Labelled photos from "images", an image-classification folder in alu82/setsolver-card-classifier. The possible labels are: 1 red square solid, 1 red square empty, 1 red square dashed, 1 red oval solid, 1 red oval empty, 1 red oval dashed, 1 red wave solid, 1 red wave empty, 1 red wave dashed, 1 green square solid, 1 green square empty, 1 green square dashed, 1 green oval solid, 1 green oval empty, 1 green oval dashed, 1 green wave solid, 1 green wave empty, 1 green wave dashed, 1 purple square solid, 1 purple square empty, 1 purple square dashed, 1 purple oval solid, 1 purple oval empty, 1 purple oval dashed, 1 purple wave solid, 1 purple wave empty, 1 purple wave dashed, 2 red square solid, 2 red square empty, 2 red square dashed, 2 red oval solid, 2 red oval empty, 2 red oval dashed, 2 red wave solid, 2 red wave empty, 2 red wave dashed, 2 green square solid, 2 green square empty, 2 green square dashed, 2 green oval solid, 2 green oval empty, 2 green oval dashed, 2 green wave solid, 2 green wave empty, 2 green wave dashed, 2 purple square solid, 2 purple square empty, 2 purple square dashed, 2 purple oval solid, 2 purple oval empty, 2 purple oval dashed, 2 purple wave solid, 2 purple wave empty, 2 purple wave dashed, 3 red square solid, 3 red square empty, 3 red square dashed, 3 red oval solid, 3 red oval empty, 3 red oval dashed, 3 red wave solid, 3 red wave empty, 3 red wave dashed, 3 green square solid, 3 green square empty, 3 green square dashed, 3 green oval solid, 3 green oval empty, 3 green oval dashed, 3 green wave solid, 3 green wave empty, 3 green wave dashed, 3 purple square solid, 3 purple square empty, 3 purple square dashed, 3 purple oval solid, 3 purple oval empty, 3 purple oval dashed, 3 purple wave solid, 3 purple wave empty, 3 purple wave dashed.

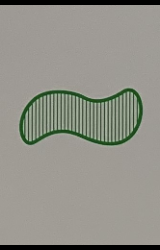
Label: 1 green wave dashed

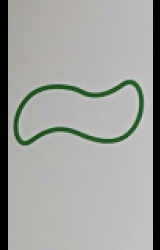
Label: 1 green wave empty

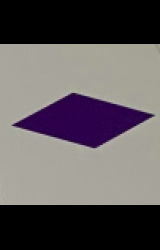
Label: 1 purple square solid

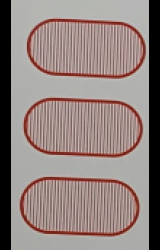
Label: 3 red oval dashed

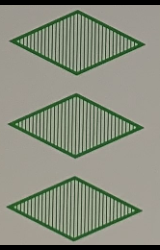
Label: 3 green square dashed

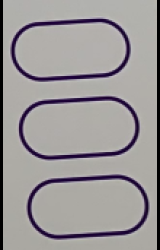
Label: 3 purple oval empty
